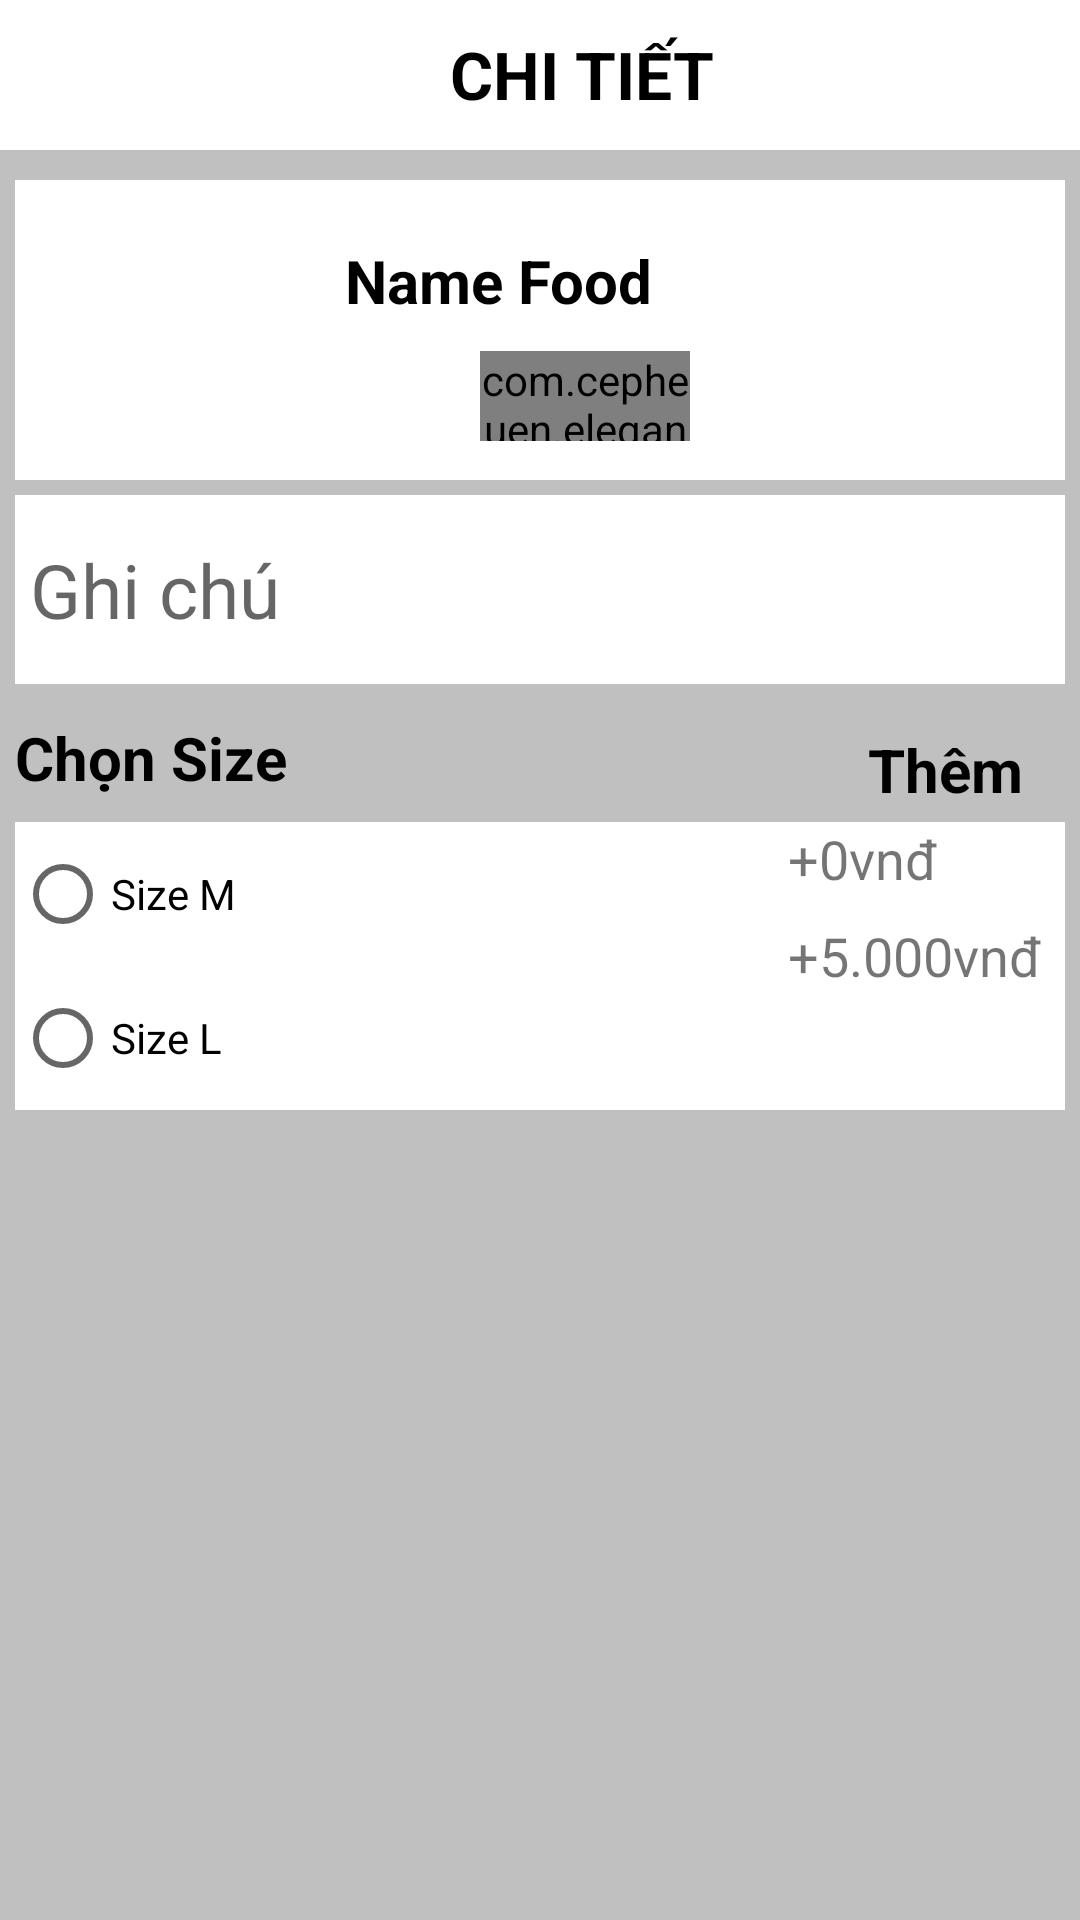

Here is an Android app screen rendered from its layout file. Give the layout XML and the strings, colors and styles it references.
<!-- AndroidManifest.xml: application theme AppTheme -->
<!-- res/layout/activity_add_cart.xml -->
<?xml version="1.0" encoding="utf-8"?>
<LinearLayout xmlns:android="http://schemas.android.com/apk/res/android"
    xmlns:app="http://schemas.android.com/apk/res-auto"
    xmlns:tools="http://schemas.android.com/tools"
    android:layout_width="match_parent"
    android:layout_height="wrap_content"
    android:orientation="vertical"
    android:background="@color/silver"
    tools:context=".add_cart">

    <RelativeLayout
        android:layout_width="match_parent"
        android:layout_height="wrap_content"
        android:background="@color/white">

        <ImageButton
            android:layout_width="50dp"
            android:layout_height="50dp"
            android:id="@+id/imgclose"
            android:background="@drawable/ic_baseline_close_24"
            />
        <TextView
            android:id="@+id/text_tieude"
            android:layout_width="wrap_content"
            android:layout_height="wrap_content"
            android:text="CHI TIẾT"
            android:textSize="22sp"
            android:textStyle="bold"
            android:textColor="@color/black"
            android:layout_marginLeft="100dp"
            android:layout_marginTop="10dp"
            android:layout_toRightOf="@+id/imgclose"
            />
        <ImageButton
            android:id="@+id/cart_added"
            android:layout_width="wrap_content"
            android:layout_height="30dp"
            android:textSize="22sp"
            android:background="@drawable/ic_baseline_add_shopping_cart_black"
            android:layout_alignParentRight="true"
            android:layout_marginLeft="125dp"
            android:layout_marginTop="12dp"
            android:layout_toRightOf="@+id/text_tieude"
            />
    </RelativeLayout>
    <LinearLayout
        android:layout_width="match_parent"
        android:layout_height="wrap_content"
        android:layout_marginTop="10dp"
        android:layout_marginLeft="5dp"
        android:layout_marginRight="5dp"
        android:orientation="horizontal"
        android:background="@color/white">

        <ImageView
            android:layout_width="100dp"
            android:layout_height="100dp"
            android:id="@+id/img_cart"
            />
        <LinearLayout
            android:layout_width="match_parent"
            android:layout_height="wrap_content"
            android:orientation="vertical">

            <TextView
                android:layout_width="wrap_content"
                android:layout_height="wrap_content"
                android:textSize="20sp"
                android:textStyle="bold"
                android:layout_marginTop="20dp"
                android:layout_marginLeft="10dp"
                android:id="@+id/name_cart"
                android:text="Name Food"
                android:textColor="@color/black" />
            <com.cepheuen.elegantnumberbutton.view.ElegantNumberButton
                android:id="@+id/txt_count"
                android:layout_width="70dp"
                android:layout_height="30dp"
                android:layout_marginTop="10dp"
                android:layout_alignParentRight="true"
                android:layout_marginLeft="55dp"
                app:backGroundColor="@color/black" />

        </LinearLayout>

    </LinearLayout>
    <EditText
        android:layout_width="match_parent"
        android:layout_height="wrap_content"
        android:id="@+id/edt_comment"
        android:background="@color/white"
        android:hint="Ghi chú"
        android:paddingLeft="5dp"
        android:textSize="25sp"
        android:lines="1"
        android:minLines="2"
        android:inputType="textMultiLine"
        android:layout_margin="5dp"/>
    <ScrollView
        android:layout_width="match_parent"
        android:layout_height="match_parent"
        android:layout_margin="5dp"
        >
        <LinearLayout
            android:layout_width="match_parent"
            android:layout_height="match_parent"
            android:orientation="vertical"
            android:layout_marginTop="1dp">

            <RelativeLayout
                android:layout_width="match_parent"
                android:layout_height="wrap_content">

                <TextView
                    android:layout_width="wrap_content"
                    android:layout_height="wrap_content"
                    android:textSize="20sp"
                    android:textStyle="bold"
                    android:textColor="@color/black"
                    android:text="Chọn Size"/>
                <TextView
                    android:layout_width="wrap_content"
                    android:layout_height="wrap_content"
                    android:text="Thêm"
                    android:textStyle="bold"
                    android:textSize="20sp"
                    android:layout_marginRight="10dp"
                    android:layout_alignParentRight="true"
                    android:background="@color/silver"
                    android:textColor="@color/black"
                    android:padding="4dp"

                    />
            </RelativeLayout>
            <RelativeLayout
                android:layout_width="match_parent"
                android:layout_height="wrap_content"
                android:background="@color/white">

                <RadioGroup
                    android:layout_width="match_parent"
                    android:layout_height="wrap_content"
                    android:orientation="vertical"
                    android:background="@color/white">
                    <RadioButton
                        android:layout_width="wrap_content"
                        android:layout_height="wrap_content"
                        android:id="@+id/rdo_sizeM"
                        android:text="Size M"/>
                    <RadioButton
                        android:layout_width="wrap_content"
                        android:layout_height="wrap_content"
                        android:id="@+id/rdo_sizeL"
                        android:text="Size L"/>


                </RadioGroup>

                <LinearLayout
                    android:layout_width="wrap_content"
                    android:layout_height="wrap_content"
                    android:orientation="vertical"
                    android:layout_alignParentRight="true">

                    <TextView
                        android:layout_width="wrap_content"
                        android:layout_height="wrap_content"
                        android:text="+0vnđ"
                        android:textSize="18sp"
                        android:layout_alignParentRight="true"
                        android:layout_marginRight="2dp"
                        />
                    <TextView
                        android:layout_width="wrap_content"
                        android:layout_height="wrap_content"
                        android:layout_marginTop="8dp"
                        android:text="+5.000vnđ"
                        android:textSize="18sp"
                        android:layout_alignParentRight="true"
                        android:layout_marginRight="8dp"
                        />
                </LinearLayout>

            </RelativeLayout>



        </LinearLayout>


    </ScrollView>

</LinearLayout>
<!-- resources referenced by this layout -->
<resources>
  <color name="black">#FF000000</color>
  <color name="silver">#C0C0C0</color>
  <color name="white">#FFFFFFFF</color>
</resources>
